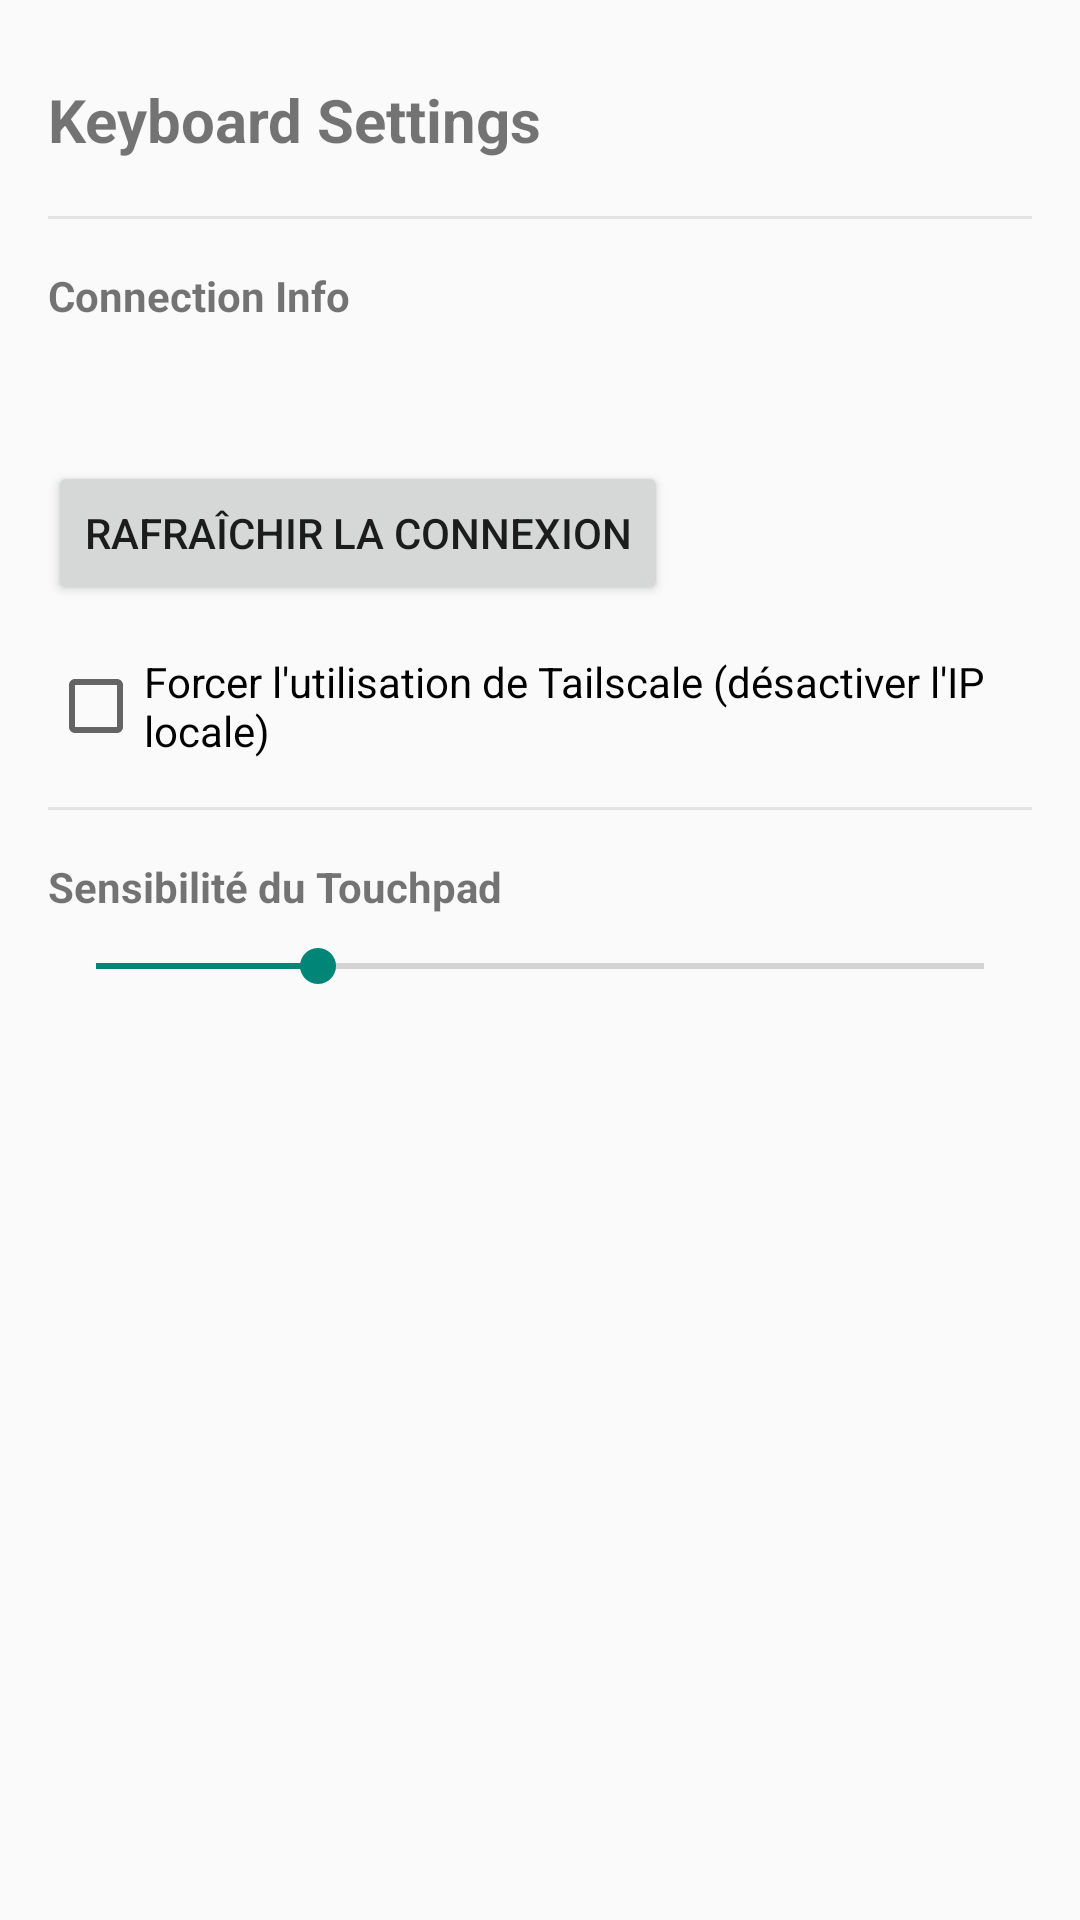

The Android layout XML behind this screen, and the referenced resources:
<!-- AndroidManifest.xml: application theme Theme.AppCompat.DayNight.NoActionBar -->
<!-- res/layout/activity_keyboard_settings.xml -->
<?xml version="1.0" encoding="utf-8"?>
<LinearLayout xmlns:android="http://schemas.android.com/apk/res/android"
    android:layout_width="match_parent"
    android:layout_height="match_parent"
    android:orientation="vertical"
    android:padding="16dp">

    <TextView
        android:layout_width="match_parent"
        android:layout_height="48dp"
        android:text="Keyboard Settings"
        android:textSize="20sp"
        android:textStyle="bold"
        android:gravity="center_vertical|start"
        android:layout_marginBottom="8dp" />

    <View
        android:layout_width="match_parent"
        android:layout_height="1dp"
        android:layout_marginStart="-16dp"
        android:layout_marginEnd="-16dp"
        android:layout_marginBottom="16dp"
        android:background="#33888888" />

    <TextView
        android:layout_width="wrap_content"
        android:layout_height="wrap_content"
        android:text="Connection Info"
        android:textStyle="bold"
        android:layout_marginBottom="8dp"/>

    <TextView
        android:id="@+id/tvKeyboardConnection"
        android:layout_width="match_parent"
        android:layout_height="wrap_content"
        android:textSize="16sp"
        android:layout_marginBottom="16dp" />

    <Button
        android:id="@+id/btnRefreshConnection"
        android:layout_width="wrap_content"
        android:layout_height="wrap_content"
        android:text="Rafraîchir la connexion"
        android:layout_marginBottom="16dp" />

    <CheckBox
        android:id="@+id/cbForceTailscale"
        android:layout_width="wrap_content"
        android:layout_height="wrap_content"
        android:layout_marginBottom="16dp"
        android:text="Forcer l'utilisation de Tailscale (désactiver l'IP locale)" />

    <View
        android:layout_width="match_parent"
        android:layout_height="1dp"
        android:layout_marginBottom="16dp"
        android:background="#33888888" />

    <TextView
        android:layout_width="wrap_content"
        android:layout_height="wrap_content"
        android:text="Sensibilité du Touchpad"
        android:textStyle="bold"
        android:layout_marginBottom="8dp"/>

    <SeekBar
        android:id="@+id/sbSensitivity"
        android:layout_width="match_parent"
        android:layout_height="wrap_content"
        android:max="100"
        android:progress="25" />

</LinearLayout>
<!-- resources referenced by this layout -->
<resources>

</resources>
